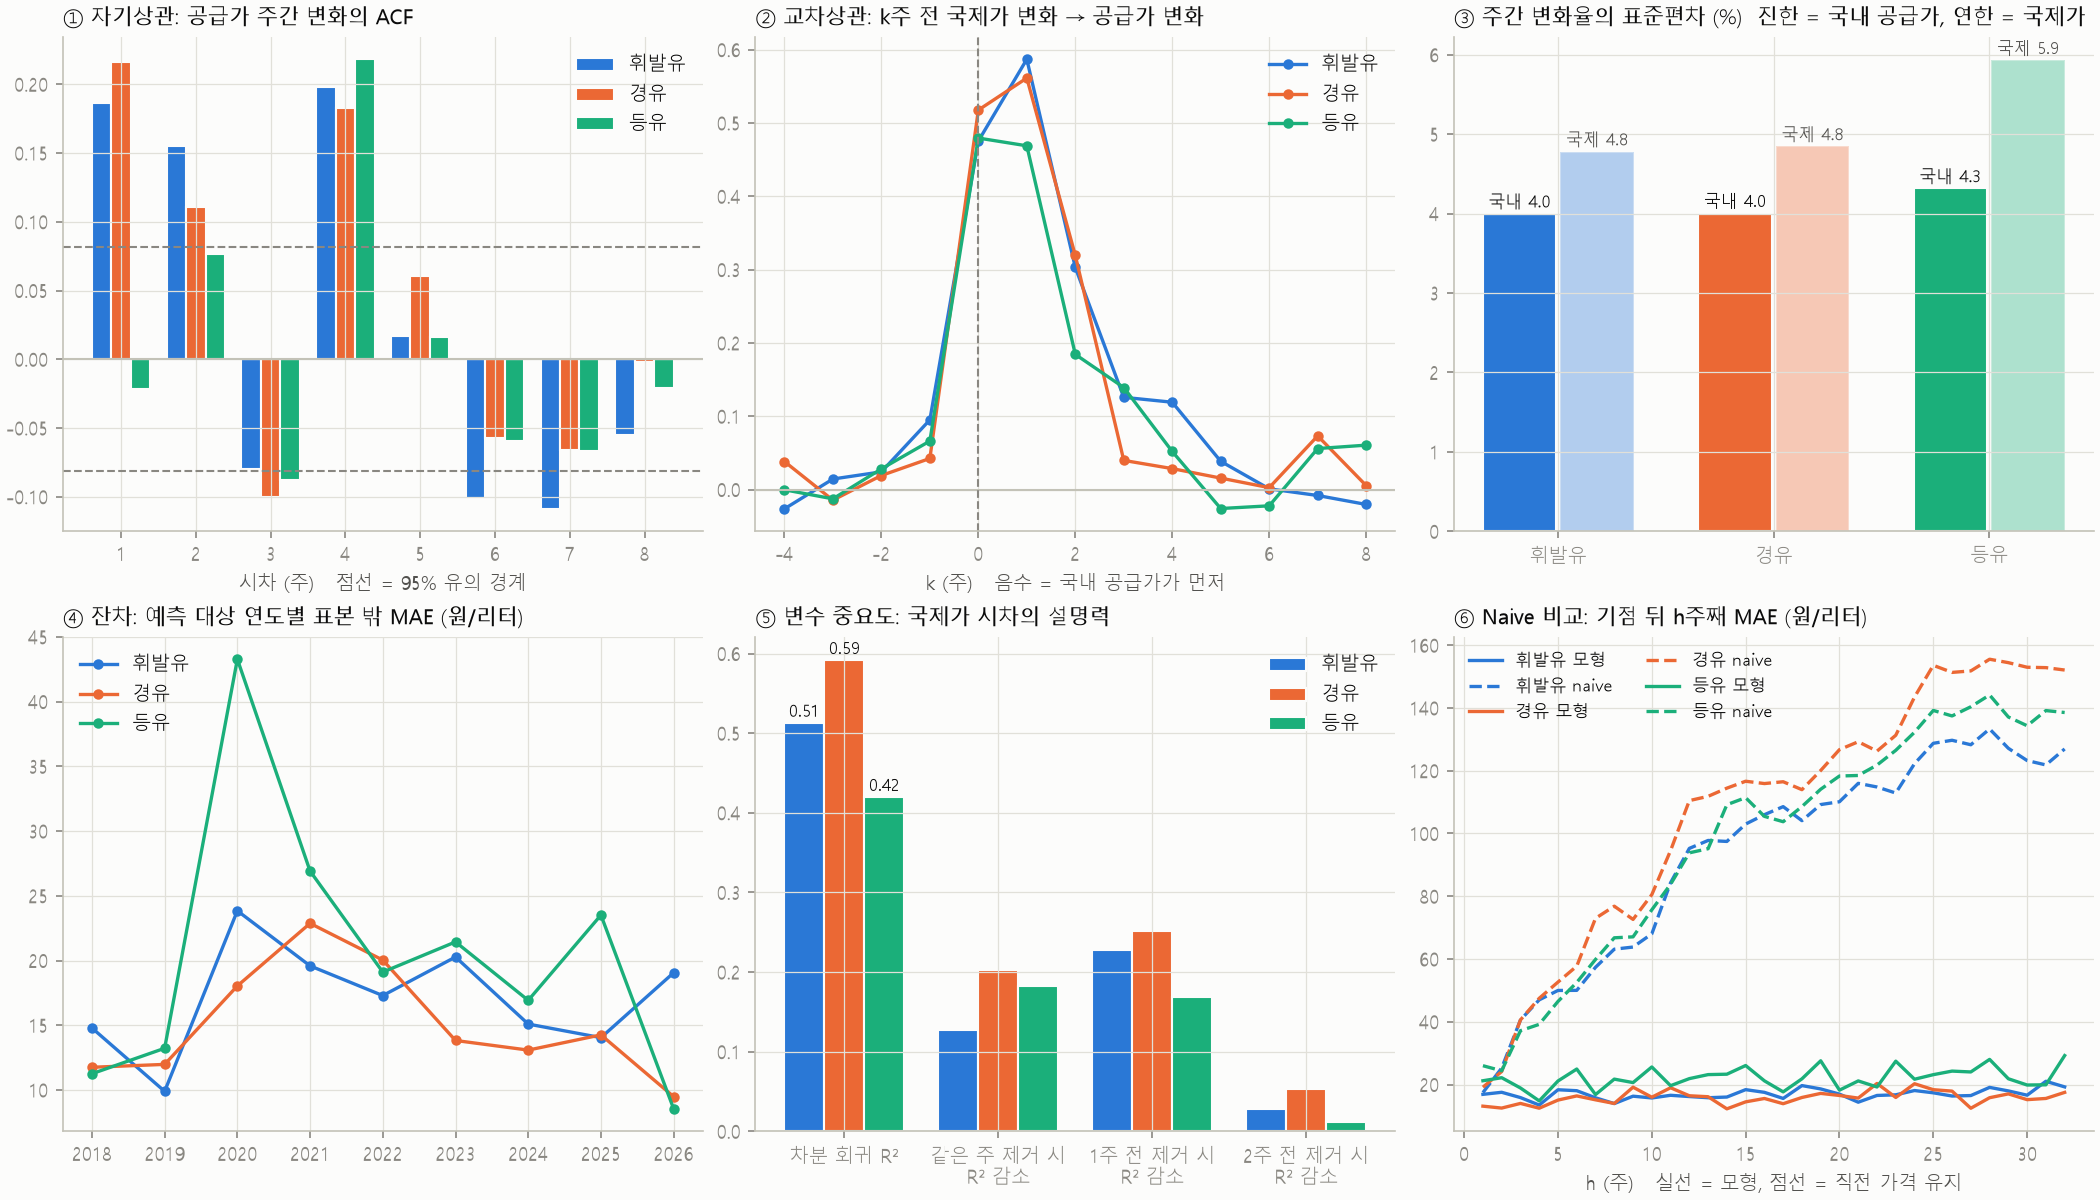

The file beside this chart, header and first rows:
점검, 항목, 휘발유, 경유, 등유
① 자기상관, 수준 ACF 1주 (참고), 0.9924, 0.9935, 0.9904
① 자기상관, 수준 ACF 52주 (참고), 0.5283, 0.5326, 0.5359
① 자기상관, 변화 ACF 1주, 0.1867, 0.2160, -0.0214
① 자기상관, 변화 ACF 2주, 0.1550, 0.1109, 0.0769
① 자기상관, 변화 ACF 3주, -0.0796, -0.1001, -0.0875
① 자기상관, 변화 ACF 4주, 0.1979, 0.1826, 0.2182
① 자기상관, 변화 Ljung-Box p (1~8주), 0.0000, 0.0000, 0.0000
① 자기상관, 국제가 변화 ACF 1주, 0.1814, 0.0824, 0.0989
① 자기상관, 지난주 공급가 변화 추가 시 R² 증가, 0.0505, 0.0465, 0.0714
② 교차상관, 최고 상관 시차(주), 1, 1, 0.0000
② 교차상관, 최고 상관값, 0.5870, 0.5613, 0.4794
② 교차상관, CCF 0주 전, 0.4753, 0.5176, 0.4794
② 교차상관, CCF 1주 전, 0.5870, 0.5613, 0.4689
② 교차상관, CCF 2주 전, 0.3030, 0.3194, 0.1844
② 교차상관, CCF 3주 전, 0.1258, 0.0397, 0.1392
② 교차상관, 역방향(국내가 먼저) 최대 |상관|, 0.0950, 0.0424, 0.0661
② 교차상관, 누적 반영률 0주, 0.3112, 0.3512, 0.3292
② 교차상관, 누적 반영률 1주, 0.7693, 0.8072, 0.7679
② 교차상관, 누적 반영률 2주, 0.9200, 1.013, 0.8604
② 교차상관, 누적 반영률 6주, 1.001, 1.031, 0.9468
② 교차상관, 평균 반영 시차(주), 1.073, 0.9133, 0.7618
③ 변동률, 공급가 주간 변화율 표준편차(%), 3.998, 4.005, 4.316
③ 변동률, 국제가 주간 변화율 표준편차(%), 4.78, 4.845, 5.93
③ 변동률, 공급가 / 국제가 변동률 비율, 0.8365, 0.8266, 0.7279
③ 변동률, 공급가 주간 변화 표준편차(원), 23.83, 28.17, 31.23
③ 변동률, 공급가 변화율 첨도, 1.941, 3.33, 7.835
③ 변동률, 마진 주간 변화 표준편차(원), 16.97, 18.17, 24.25
③ 변동률, 마진 13주 변화 표준편차(원), 21.51, 19.66, 24.37
④ 잔차, 표본 밖 MAE (전체), 16.96, 15.83, 22.12
④ 잔차, 오차가 가장 큰 해, 2020, 2021, 2020
④ 잔차, 그 해 MAE, 23.84, 22.87, 43.27
④ 잔차, 그 해 MAE / 전체 MAE, 1.406, 1.445, 1.956
④ 잔차, 상위 10% 주의 절대오차 비중, 0.2865, 0.2749, 0.3167
④ 잔차, 2022년 주의 절대오차 비중, 0.1347, 0.1671, 0.1140
④ 잔차, 2022년 제외 MAE, 16.91, 15.19, 22.58
④ 잔차, ARCH-LM p (차분 회귀 잔차, 4주), 0.0000, 0.0000, 0.0000
⑤ 변수 중요도, 차분 회귀 R², 0.5128, 0.5915, 0.4196
⑤ 변수 중요도, 제거 시 R² 감소: 같은 주, 0.1268, 0.2025, 0.1823
⑤ 변수 중요도, 제거 시 R² 감소: 1주 전, 0.2272, 0.2511, 0.1685
⑤ 변수 중요도, 제거 시 R² 감소: 2주 전, 0.0286, 0.0536, 0.0114
⑤ 변수 중요도, 순열 시 MAE 증가(원): 같은 주, 10.17, 20.32, 11.73
⑤ 변수 중요도, 순열 시 MAE 증가(원): 1주 전, 18.95, 24.5, 18.84
⑤ 변수 중요도, 순열 시 MAE 증가(원): 2주 전, 9.84, 6.74, 6.175
⑥ Naive 비교, 1주 naive MAE = 주간 변화 평균 절대값, 17.56, 20.17, 21.59
⑥ Naive 비교, 32주 naive MAE, 93.23, 107.5, 98.38
⑥ Naive 비교, 32주 모형 MAE, 16.96, 15.83, 22.12
⑥ Naive 비교, 32주 기술 점수, 0.8181, 0.8528, 0.7751
⑥ Naive 비교, 1주째 naive MAE, 17.42, 19.15, 25.99
⑥ Naive 비교, 1주째 모형 MAE, 16.87, 13.1, 21.2
⑥ Naive 비교, 1주째 기술 점수, 0.0319, 0.3158, 0.1844
⑥ Naive 비교, 모형 MAPE(%), 2.697, 2.164, 3.397
⑥ Naive 비교, naive MAPE(%), 13.77, 13.36, 12.76
